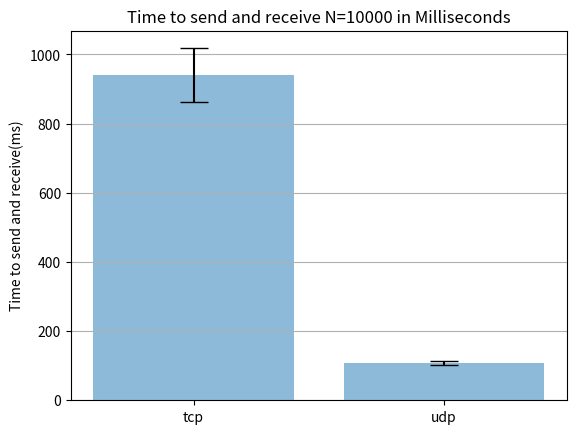

This chart was generated by the following Python code:
import numpy as np
import matplotlib.pyplot as plt
from matplotlib.ticker import MaxNLocator
from collections import namedtuple


avg_tcp = 940.4
stdev_tcp = 77.36

avg_udp = 107.478
stdev_udp = 4.8226

protocols = ["tcp", "udp"]

x_pos = np.arange(len(protocols))
avgs = [avg_tcp, avg_udp]
stds = [stdev_tcp, stdev_udp]
fig, ax = plt.subplots()
ax.bar(x_pos, avgs, yerr=stds, align='center', alpha=0.5, ecolor="black", capsize = 10)
ax.set_ylabel("Time to send and receive(ms)")
ax.set_xticks(x_pos)
ax.set_xticklabels(protocols)
ax.set_title('Time to send and receive N=10000 in Milliseconds')
ax.yaxis.grid(True)

plt.show()